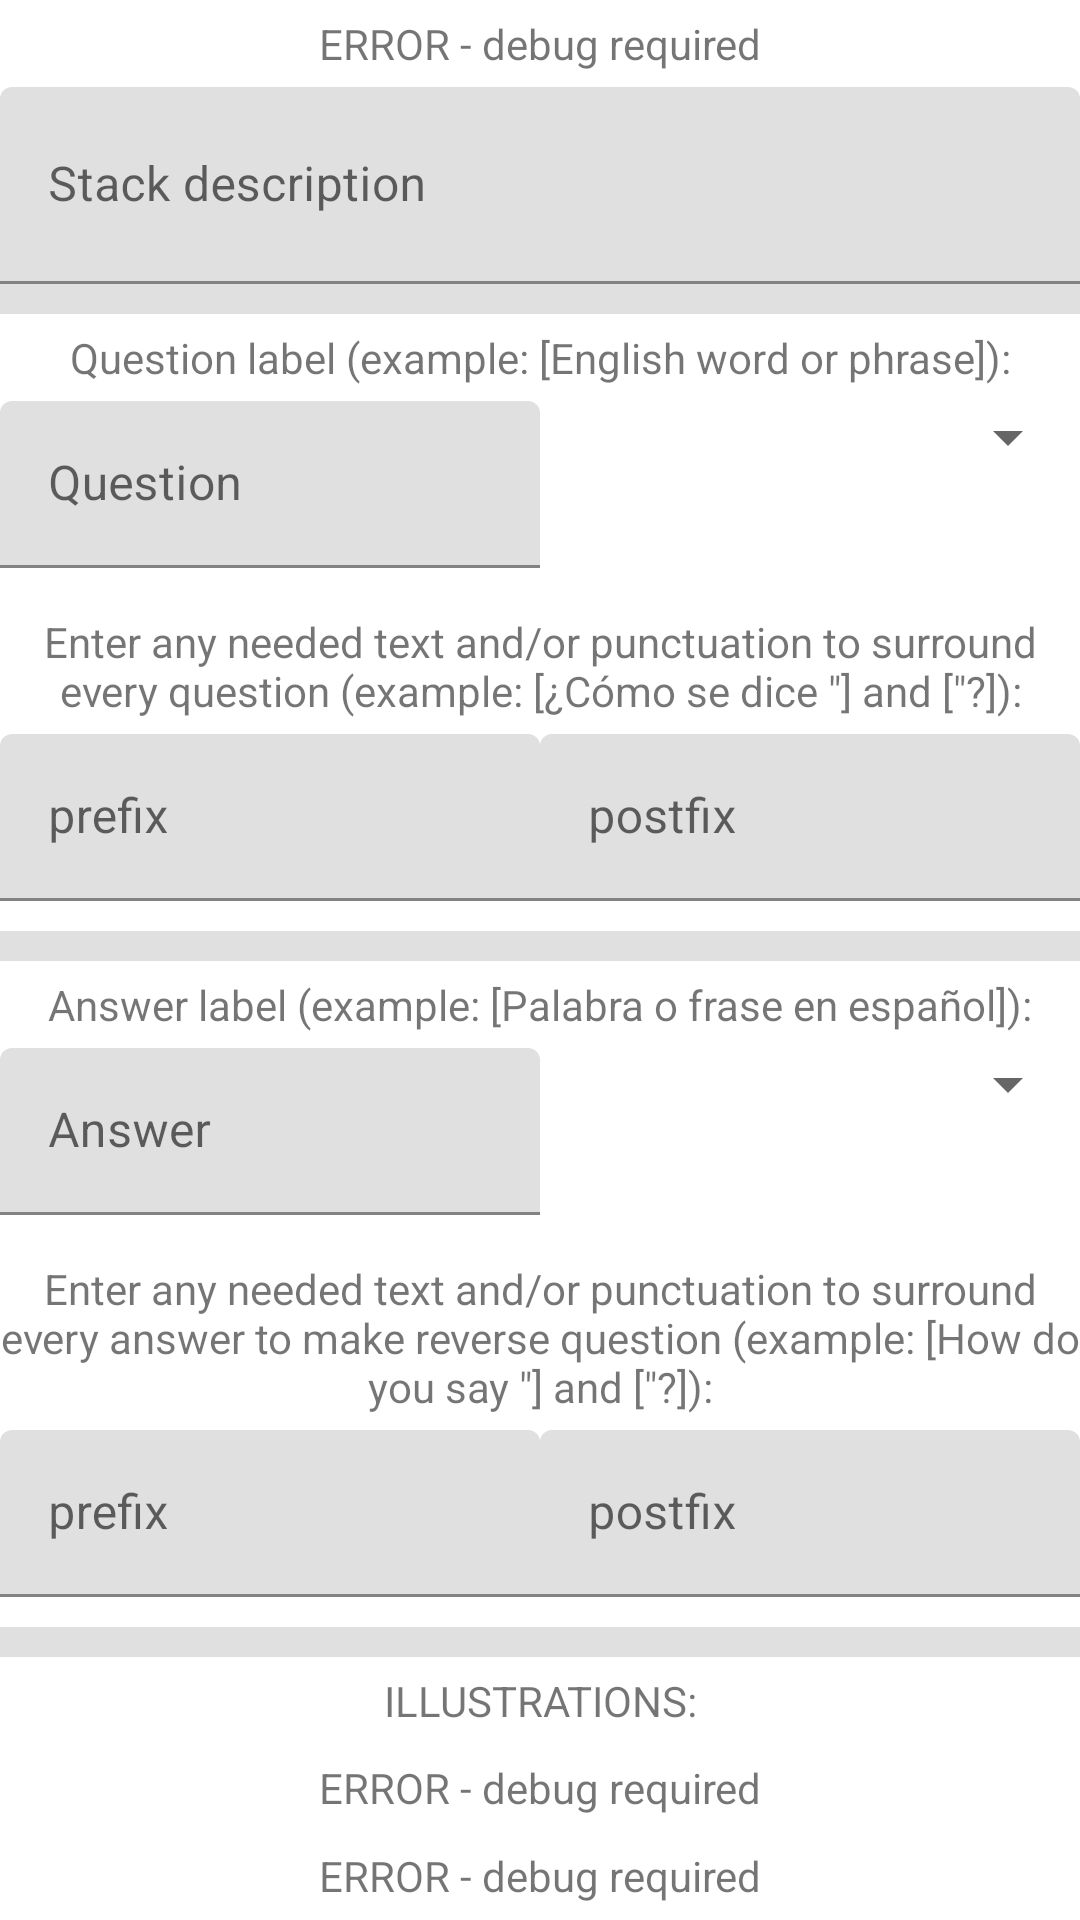

The Android layout XML behind this screen, and the referenced resources:
<!-- AndroidManifest.xml: application theme Theme.SmartFlashCards -->
<!-- res/layout/fragment_stack_details.xml -->
<?xml version="1.0" encoding="utf-8"?>
<LinearLayout xmlns:android="http://schemas.android.com/apk/res/android"
    xmlns:tools="http://schemas.android.com/tools"
    android:id="@+id/stackDetailsFragmentLayout"
    android:layout_width="match_parent"
    android:layout_height="match_parent"
    tools:context=".stackDetails.StackDetailsFragment"
    android:gravity="center_horizontal"
    android:orientation="vertical">

    
    <TextView
        android:id="@+id/stackName"
        android:layout_width="match_parent"
        android:layout_height="wrap_content"
        android:text="@string/error"
        android:gravity="center"
        android:layout_weight="1"/>
    <com.google.android.material.textfield.TextInputLayout
        android:id="@+id/stackDescriptionInputLayout"
        android:layout_width="match_parent"
        android:layout_height="wrap_content"
        android:layout_weight="1">
        <com.google.android.material.textfield.TextInputEditText
            android:id="@+id/textInputDescription"
            android:layout_width="match_parent"
            android:layout_height="match_parent"
            android:hint="@string/stack_description"
            android:selectAllOnFocus="true"
            android:textColorHint="#616161"
            android:inputType="text"
            android:imeOptions="actionNext"/>
    </com.google.android.material.textfield.TextInputLayout>
    <View
        android:layout_width="match_parent"
        android:layout_height="10dp"
        android:background="?android:attr/listDivider" />

    
    <TextView
        android:layout_width="match_parent"
        android:layout_height="wrap_content"
        android:text="@string/stack_question_verbiage"
        android:gravity="center"
        android:layout_weight="1"/>
    <LinearLayout
        android:layout_width="match_parent"
        android:layout_height="wrap_content"
        android:layout_weight="1"
        android:orientation="horizontal">
        <com.google.android.material.textfield.TextInputLayout
            android:id="@+id/stackQuestionTextInputLayout"
            android:layout_width="match_parent"
            android:layout_height="wrap_content"
            android:layout_weight="1">
            <com.google.android.material.textfield.TextInputEditText
                android:id="@+id/textInputQuestion"
                android:layout_width="match_parent"
                android:layout_height="match_parent"
                android:hint="@string/stack_question_default"
                android:selectAllOnFocus="true"
                android:textColorHint="#616161"
                android:inputType="text"
                android:imeOptions="actionNext"/>
        </com.google.android.material.textfield.TextInputLayout>
        <Spinner
            android:id="@+id/questionLanguageSpinner"
            android:layout_width="match_parent"
            android:layout_height="wrap_content"
            android:layout_weight="1" />
    </LinearLayout>

    <TextView
        android:layout_width="match_parent"
        android:layout_height="wrap_content"
        android:text="@string/stack_question_prepost"
        android:gravity="center"
        android:layout_weight="1"/>
    <LinearLayout
        android:layout_width="match_parent"
        android:layout_height="wrap_content"
        android:layout_weight="1"
        android:orientation="horizontal">
        <com.google.android.material.textfield.TextInputLayout
            android:id="@+id/questionPretextInputLayout"
            android:layout_width="match_parent"
            android:layout_height="wrap_content"
            android:layout_weight="1">
            <com.google.android.material.textfield.TextInputEditText
                android:id="@+id/textInputQuestionPretext"
                android:layout_width="match_parent"
                android:layout_height="match_parent"
                android:hint="@string/stack_question_pre_hint"
                android:selectAllOnFocus="true"
                android:textColorHint="#616161"
                android:inputType="text"
                android:imeOptions="actionNext"/>
        </com.google.android.material.textfield.TextInputLayout>
        <com.google.android.material.textfield.TextInputLayout
            android:id="@+id/questionPosttextInputLayout"
            android:layout_width="match_parent"
            android:layout_height="wrap_content"
            android:layout_weight="1">
            <com.google.android.material.textfield.TextInputEditText
                android:id="@+id/textInputQuestionPosttext"
                android:layout_width="match_parent"
                android:layout_height="match_parent"
                android:selectAllOnFocus="true"
                android:hint="@string/stack_question_post_hint"
                android:textColorHint="#616161"
                android:inputType="text"
                android:imeOptions="actionNext"/>
        </com.google.android.material.textfield.TextInputLayout>
    </LinearLayout>
    <View
        android:layout_width="match_parent"
        android:layout_height="10dp"
        android:background="?android:attr/listDivider" />

    
    <TextView
        android:layout_width="match_parent"
        android:layout_height="wrap_content"
        android:text="@string/stack_jeopardy_verbiage"
        android:gravity="center"
        android:layout_weight="1"/>
    <LinearLayout
        android:layout_width="match_parent"
        android:layout_height="wrap_content"
        android:layout_weight="1"
        android:orientation="horizontal">
        <com.google.android.material.textfield.TextInputLayout
            android:id="@+id/stackAnswerTextInputLayout"
            android:layout_width="match_parent"
            android:layout_height="wrap_content"
            android:layout_weight="1">
            <com.google.android.material.textfield.TextInputEditText
                android:id="@+id/textInputAnswer"
                android:layout_width="match_parent"
                android:layout_height="match_parent"
                android:hint="@string/stack_answer_default"
                android:selectAllOnFocus="true"
                android:textColorHint="#616161"
                android:inputType="text"
                android:imeOptions="actionNext"/>
        </com.google.android.material.textfield.TextInputLayout>
        <Spinner
            android:id="@+id/answerLanguageSpinner"
            android:layout_width="match_parent"
            android:layout_height="wrap_content"
            android:layout_weight="1" />
    </LinearLayout>

    <TextView
        android:layout_width="match_parent"
        android:layout_height="wrap_content"
        android:text="@string/stack_jeopardy_prepost"
        android:gravity="center"
        android:layout_weight="1"/>
    <LinearLayout
        android:layout_width="match_parent"
        android:layout_height="wrap_content"
        android:layout_weight="1"
        android:orientation="horizontal">
        <com.google.android.material.textfield.TextInputLayout
            android:id="@+id/jeopardyPretextInputLayout"
            android:layout_width="match_parent"
            android:layout_height="wrap_content"
            android:layout_weight="1">
            <com.google.android.material.textfield.TextInputEditText
                android:id="@+id/textInputJeopardyPretext"
                android:layout_width="match_parent"
                android:layout_height="match_parent"
                android:hint="@string/stack_jeopardy_pre_hint"
                android:textColorHint="#616161"
                android:inputType="text"
                android:imeOptions="actionNext"/>
        </com.google.android.material.textfield.TextInputLayout>
        <com.google.android.material.textfield.TextInputLayout
            android:id="@+id/jeopardyPosttextInputLayout"
            android:layout_width="match_parent"
            android:layout_height="wrap_content"
            android:layout_weight="1">
            <com.google.android.material.textfield.TextInputEditText
                android:id="@+id/textInputJeopardyPosttext"
                android:layout_width="match_parent"
                android:layout_height="match_parent"
                android:hint="@string/stack_jeopardy_post_hint"
                android:textColorHint="#616161"
                android:inputType="text"
                android:imeOptions="actionDone"/>
        </com.google.android.material.textfield.TextInputLayout>
    </LinearLayout>
    <View
        android:layout_width="match_parent"
        android:layout_height="10dp"
        android:background="?android:attr/listDivider" />
    
    <TextView
        android:id="@+id/illustrationsHeader"
        android:layout_width="match_parent"
        android:layout_height="wrap_content"
        android:text="@string/stack_detail_illustrations_header"
        android:gravity="center"
        android:layout_weight="1"/>
    <TextView
        android:id="@+id/stackQuestionResult"
        android:layout_width="match_parent"
        android:layout_height="wrap_content"
        android:text="@string/error"
        android:gravity="center"
        android:layout_weight="1"/>
    <TextView
        android:id="@+id/stackJeopardyResult"
        android:layout_width="match_parent"
        android:layout_height="wrap_content"
        android:text="@string/error"
        android:gravity="center"
        android:layout_weight="1"/>
</LinearLayout>
<!-- resources referenced by this layout -->
<resources>
  <string name="error">ERROR - debug required</string>
  <string name="stack_answer_default">Answer</string>
  <string name="stack_description">Stack description</string>
  <string name="stack_detail_illustrations_header">ILLUSTRATIONS:</string>
  <string name="stack_jeopardy_post_hint">postfix</string>
  <string name="stack_jeopardy_pre_hint">prefix</string>
  <string name="stack_jeopardy_prepost">Enter any needed text and/or punctuation to surround every answer to make reverse question (example: [How do you say \"] and [\"?]):</string>
  <string name="stack_jeopardy_verbiage">Answer label (example: [Palabra o frase en español]):</string>
  <string name="stack_question_default">Question</string>
  <string name="stack_question_post_hint">postfix</string>
  <string name="stack_question_pre_hint">prefix</string>
  <string name="stack_question_prepost">"Enter any needed text and/or punctuation to surround every question (example: [¿Cómo se dice \"] and [\"?]):</string>
  <string name="stack_question_verbiage">Question label (example: [English word or phrase]):</string>
  <style name="Theme.SmartFlashCards" parent="Theme.MaterialComponents.DayNight.DarkActionBar">
          
          <item name="colorPrimary">@color/purple_500</item>
          <item name="colorPrimaryVariant">@color/purple_700</item>
          <item name="colorOnPrimary">@color/white</item>
          
          <item name="colorSecondary">@color/teal_200</item>
          <item name="colorSecondaryVariant">@color/teal_700</item>
          <item name="colorOnSecondary">@color/black</item>
          
          <item name="android:statusBarColor" tools:targetApi="l">?attr/colorPrimaryVariant</item>
          
      </style>
  <!-- not gathered from this repository: default colours our renderer supplied (Android Studio template values) -->
  <color name="purple_500">#FF6200EE</color>
  <color name="purple_700">#FF3700B3</color>
  <color name="teal_200">#FF03DAC5</color>
  <color name="teal_700">#FF018786</color>
  <color name="black">#FF000000</color>
  <color name="white">#FFFFFFFF</color>
</resources>
